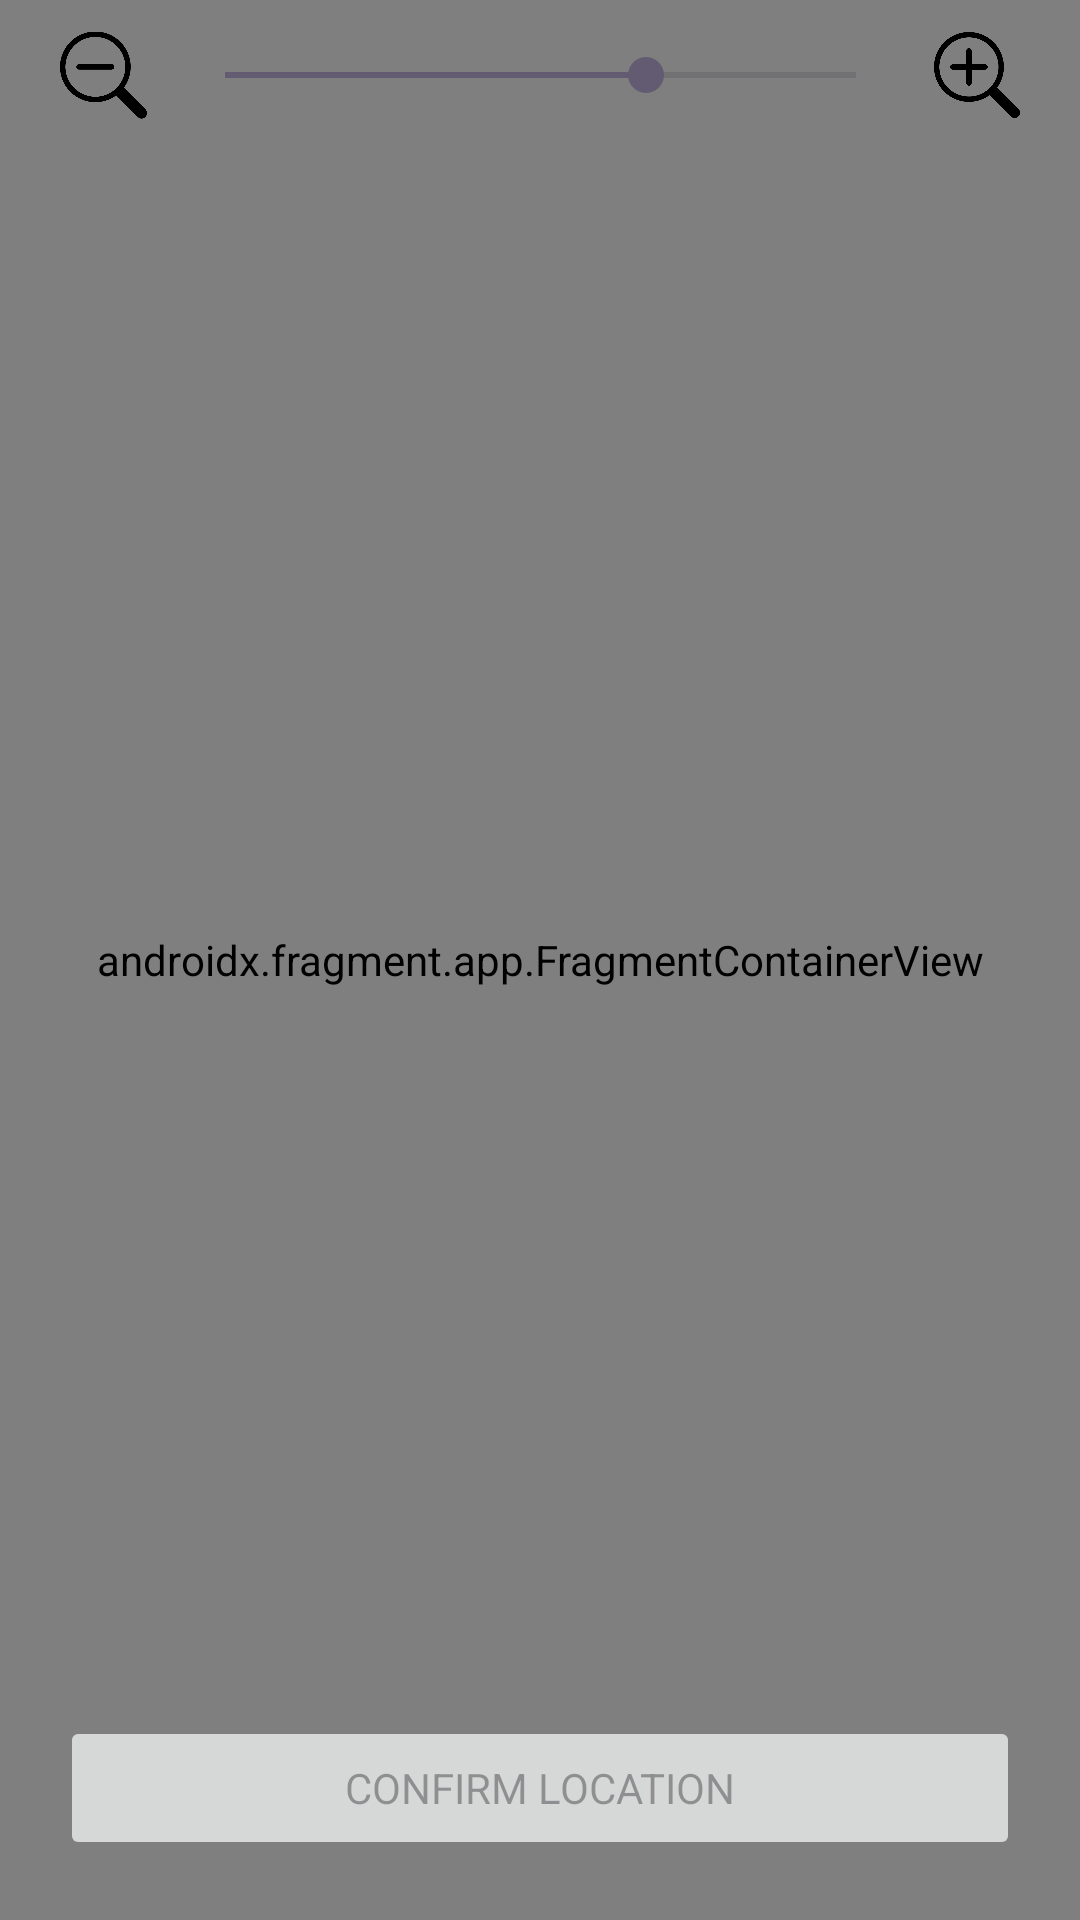

Here is an Android app screen rendered from its layout file. Give the layout XML and the strings, colors and styles it references.
<!-- AndroidManifest.xml: application theme Theme.HiFive -->
<!-- res/layout/activity_maps.xml -->
<?xml version="1.0" encoding="utf-8"?>
<androidx.constraintlayout.widget.ConstraintLayout xmlns:android="http://schemas.android.com/apk/res/android"
    xmlns:app="http://schemas.android.com/apk/res-auto"
    xmlns:tools="http://schemas.android.com/tools"
    android:id="@+id/container"
    android:layout_width="match_parent"
    android:layout_height="match_parent" >


    <androidx.fragment.app.FragmentContainerView xmlns:map="http://schemas.android.com/apk/res-auto"
        android:id="@+id/map"
        android:name="com.google.android.gms.maps.SupportMapFragment"
        android:layout_width="match_parent"
        android:layout_height="match_parent"
        app:layout_constraintTop_toTopOf="parent"
        app:layout_constraintStart_toStartOf="parent"
        app:layout_constraintEnd_toEndOf="parent"
        tools:context=".MapsActivity" />

    <View
        android:layout_width="0dp"
        android:layout_height="0dp"
        android:background="@color/purple_800"
        app:layout_constraintStart_toStartOf="parent"
        app:layout_constraintEnd_toEndOf="parent"
        app:layout_constraintTop_toTopOf="parent"
        app:layout_constraintBottom_toBottomOf="@id/zooms" />

    <LinearLayout
        android:id="@+id/zooms"
        android:layout_width="match_parent"
        android:layout_height="wrap_content"
        android:orientation="horizontal"
        app:layout_constraintTop_toTopOf="parent"
        app:layout_constraintStart_toStartOf="parent"
        app:layout_constraintEnd_toEndOf="parent" >

        <ImageView
            android:id="@+id/minuszoom"
            android:layout_width="50dp"
            android:layout_height="50dp"
            android:layout_weight="1"
            android:padding="10dp"
            android:layout_marginStart="10dp"
            android:src="@drawable/minuszoom" />

        <SeekBar
            android:id="@+id/zooming"
            android:layout_width="match_parent"
            android:layout_height="50dp"
            android:layout_weight="100"
            android:progress="15"
            android:min="3"
            android:max="21" />

        <ImageView
            android:id="@+id/pluszoom"
            android:layout_width="50dp"
            android:layout_height="50dp"
            android:layout_weight="1"
            android:padding="10dp"
            android:layout_marginEnd="10dp"
            android:src="@drawable/pluszoom" />

    </LinearLayout>

    <Button
        android:id="@+id/send"
        android:layout_width="match_parent"
        android:layout_height="wrap_content"
        android:text="Confirm Location"
        android:layout_margin="20dp"
        android:enabled="false"
        app:layout_constraintBottom_toBottomOf="parent"
        app:layout_constraintStart_toStartOf="parent"
        app:layout_constraintEnd_toEndOf="parent" />


</androidx.constraintlayout.widget.ConstraintLayout>
<!-- resources referenced by this layout -->
<resources>
  <!-- drawable minuszoom: png bitmap (drawable, 8857 bytes) -->
  <!-- drawable pluszoom: png bitmap (drawable, 9168 bytes) -->
  <style name="Theme.HiFive" parent="Base.Theme.HiFive" />
  <style name="Base.Theme.HiFive" parent="Theme.Material3.DayNight.NoActionBar">
          
          
          <item name="android:statusBarColor">@android:color/transparent</item>
          <item name="fontFamily">@font/aldrich</item>
  
      </style>
</resources>
